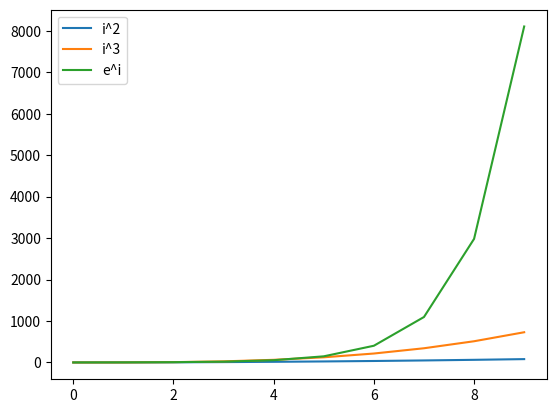

Here is the Python script that generated this plot:
from math import e
from time import sleep
import matplotlib.pyplot as plt



class DynamicPlot:
    """
        深度学习中, 绘图数据(模型中间结果)的生成可能会经过很长时间
        在等待最终结果的过程中, 希望每生成一组绘图数据就绘制一个图形
        这就需要动态绘图
        实现思路是, 用一个数组记录历史结果, 每生成一组新的绘图数据, 就更新历史结果
        同时, 将原来的绘图清空并重新绘图
        重新绘图是有必要的, 因为在后续过程中, 坐标轴等会发生伸缩等变化, 所以需要重新绘制
        坐标轴是很难提前确定的, 这个值会随新绘图数据的变化而变化
    """
    def __init__(self,n,labels):
        """
            n控制绘制的曲线数目
            labels控制各个曲线的图例
        """
        # data like [[x1,y1],[x2,y2],...[xn,yn]]
        # xi, yi list
        self.data = [ [[],[]] for i in range(n)]
        self.labels = labels
        self.fig,self.ax = plt.subplots()
        print(self.data)
        
    def add(self,data_matrix):
        """
            data_matrix:[[x1,y1],[x2,y2],...[xn,yn]]
            然后自动更新图形
        """
        self.ax.cla() # 清空之前绘制的图
        print(data_matrix)
        for index, data in enumerate(data_matrix):
            self.data[index][0].append(data[0]) # x
            self.data[index][1].append(data[1]) # y
            self.ax.plot(self.data[index][0],self.data[index][1],label=self.labels[index])
        self.ax.legend() # 显示图例
        plt.pause(0.1)

def data_generator_1():
    for i in range(10):
        # sleep(2)
        yield i,i**2

def data_generator_2():
    for i in range(10):
        # sleep(2)
        yield i,i**3
        
def data_generator_3():
    for i in range(10):
        # sleep(2)
        yield i,e**i

dp = DynamicPlot(3,["i^2","i^3","e^i"])

for data1,data2,data3 in zip(data_generator_1(),data_generator_2(),data_generator_3()):
    dp.add([data1,data2,data3])
    sleep(1)

input()